Run: headless pygame with SDL's dummy video driver; simulated clock (each Clock.tick advances the game by its frame time, no real sleeping); random seed 0; keys injected as events and as key.get_pressed() state; mouse plan: one left click at the window centre at the start of phase 2, then a move to the lower-right quarter at the start of phase 3.
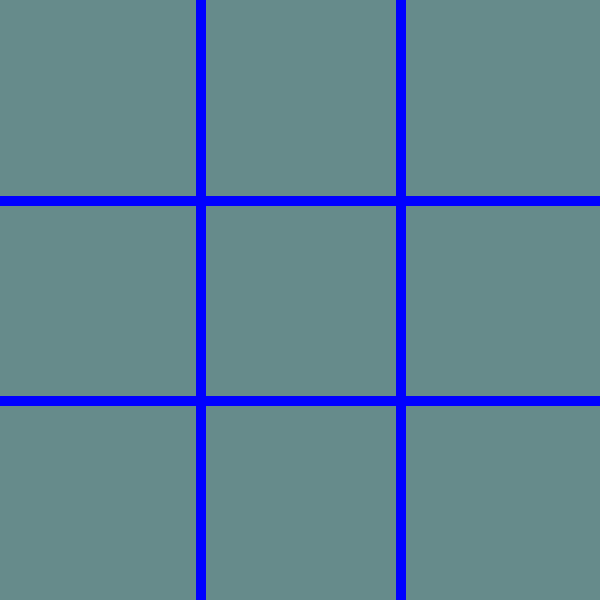
Frame 1 of 4 · flips 1–60 · no input
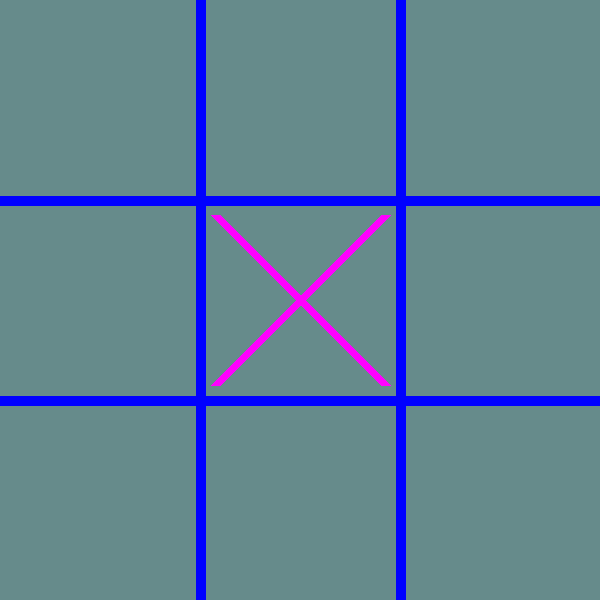
Frame 2 of 4 · flips 61–180 · clicked the window centre · tapped SPACE, RETURN · held RIGHT (→), D
Frame 3 of 4 · flips 181–300 · moved the mouse to the lower-right quarter · held DOWN (↓), S · screen unchanged from frame 2, image omitted
Frame 4 of 4 · flips 301–420 · held LEFT (←), A, UP (↑), W · screen unchanged from frame 3, image omitted

The pygame program that drew these frames:

#Elizabeth Nassi
#create grid- draw lines
#for loop for lines
#need two things to draw line: x y beginning, xy end
#Width//3- linewidth//2, height//3-linewidth//2
#instructions
#3 lists, 2 dimentional 
#x=1, o=-1
#times negative after each turn so that it goes to the opposite players turn
#[100]
#[010]
#[001]
#if sum column = 3 or negative three, someone wins- horizon
#if sum of all list at  certain index = 3 or -3- vertical
#if sum list 1 index 0, list two index 1, list three index 2, = 3 or -3- diagonal
import pygame, time,os,random, math, datetime, sys
pygame.init()
TITLE_FONT = pygame.font.SysFont('comicsans', 40)
MENU_FONT = pygame.font.SysFont('comicsans', 20)

os.system('cls')
WIDTH = 600 #like constant
HEIGHT = 600
colors={"white":(255,255,255),"pink":(255,0,255),"blue":(0,0,255),"limeGreen":(153,255,51),"turquoise":(102, 139, 139)}
screen=pygame.display.set_mode((WIDTH,HEIGHT))
#make tic tac toe
#need functions:
# draw_grid()
# zero_grid()
# draw_marker()
# check_winner()
# game_end()
U_FONT = pygame.font.SysFont('comicsans', 20)
size = 3
markers = []
MxMy=(0,0)
lineWidth=10
cellx=0
celly=0
player=1
circolor=colors.get("limeGreen")
xcolor=colors.get("pink")
bgcolor = colors.get("turquoise")
linecolor = colors.get("blue")

def zero_grid():
    for x in range(3):
        row = [0]*size #this will create 3 zeroes
        markers.append(row)
#zero_grid
#print(markers)
#markers[1][1]=1 #fisrt index is row, second is column
#print(markers[1][1])


def draw_grid():
    for x in range(1,3):
        pygame.draw.line(screen, linecolor,(0,HEIGHT//size*x),(WIDTH,HEIGHT//size*x), lineWidth) #0 for horizontal
        pygame.draw.line(screen, linecolor,(WIDTH//size*x, 0),(WIDTH//size*x, HEIGHT), lineWidth)

def draw_markers():
    xvalue=0
    for x in markers: #give me each row of list
        yvalue=0
        for y in x: #give each element
            if y==1:
                # draw x
                pygame.draw.line(screen, xcolor, (xvalue*WIDTH//size+15, yvalue*HEIGHT//size+15), (xvalue*WIDTH//size+WIDTH//size-15, yvalue*HEIGHT//size+HEIGHT//size-15), lineWidth)
                pygame.draw.line(screen, xcolor, (xvalue*WIDTH//size+WIDTH//size-15, yvalue*HEIGHT//size+15), (xvalue*WIDTH//size+15, yvalue*HEIGHT//size+HEIGHT//size-15), lineWidth)
            if y==-1:
                #draw o
                pygame.draw.circle(screen, circolor, (xvalue*WIDTH//size+WIDTH//(2*size)+5, yvalue*HEIGHT//size+HEIGHT//(2*size)+5), WIDTH//(2*size)-lineWidth-10, lineWidth)
            yvalue+=1
        xvalue+=1
    pygame.display.update()
def agn():
    global Game
    Game = False
    screen.fill(bgcolor)
    textagn=U_FONT.render('Want to play again?', 1, (linecolor))
    Buttony=pygame.Rect(WIDTH//4, HEIGHT//2, 100, 50)
    Button_n=pygame.Rect(3*WIDTH//4, HEIGHT//2, 100, 50)
    textyes=U_FONT.render('Yes', 1, (linecolor))
    textno=U_FONT.render('No', 1, (linecolor))
    xd = WIDTH//2 - (textagn.get_width()//2)
    screen.blit(textagn, (xd, 50))
    pygame.draw.rect(screen, colors.get('white'), Buttony)
    pygame.draw.rect(screen, colors.get('white'), Button_n)
    screen.blit(textyes, (WIDTH//4, HEIGHT//2))
    screen.blit(textno, (3*WIDTH//4, HEIGHT//2))
    pygame.display.update()
    pygame.time.delay(10000)
    for event in pygame.event.get():
        if event.type==pygame.MOUSEBUTTONDOWN:
            mousePos=pygame.mouse.get_pos()
            mx=mousePos[0]
            my=mousePos[1]
            if Buttony.collidepoint((mx, my)):
                cnt==0
                zero_grid()
                Game = True
                pygame.display.update()
            if Button_n.collidepoint((mx, my)):
                screen.fill(bgcolor)
                textbye=U_FONT.render('Bye!', 1, (linecolor))
                screen.blit(textbye, (xd, HEIGHT//2))
                pygame.display.update()
                pygame.time.delay(2000)
def vert_0():
    pygame.draw.line(screen, linecolor, (WIDTH//(2*size), 15), (WIDTH//(2*size), HEIGHT-15), lineWidth)
    pygame.display.update()
    pygame.time.delay(1000)
def vert_1():
    pygame.draw.line(screen, linecolor, (WIDTH//2, 15), (WIDTH//2, HEIGHT-15), lineWidth)
    pygame.display.update()
    pygame.time.delay(1000)
def vert_2():
    pygame.draw.line(screen, linecolor, ((2*size-1)*WIDTH//(2*size), 15), ((2*size-1)*WIDTH//(2*size), HEIGHT-15), lineWidth)
    pygame.display.update()
    pygame.time.delay(1000)
def hori_0():
    pygame.draw.line(screen, linecolor, (15, HEIGHT//(2*size)), (WIDTH-15, HEIGHT//(2*size)), lineWidth)
    pygame.display.update()
    pygame.time.delay(1000)
def hori_1():
    pygame.draw.line(screen, linecolor, (15, HEIGHT//2), (WIDTH-15, HEIGHT//2), lineWidth)
    pygame.display.update()
    pygame.time.delay(1000)
def hori_2():
    pygame.draw.line(screen, linecolor, (15, (2*size-1)*HEIGHT//(2*size)), (WIDTH-15, (2*size-1)*HEIGHT//(2*size)), lineWidth)
    pygame.display.update()
    pygame.time.delay(1000)
def diag_1():
    pygame.draw.line(screen, linecolor, (15, 15), (WIDTH-15, HEIGHT-15), lineWidth)
    pygame.display.update()
    pygame.time.delay(1000)
def diag_2():
    pygame.draw.line(screen, linecolor, (WIDTH-15, 15), (15, HEIGHT-15), lineWidth)
    pygame.display.update()
    pygame.time.delay(1000)
def x_win():
    screen.fill(xcolor)
    textx=U_FONT.render('X won!', 1, (linecolor))
    screen.blit(textx, (WIDTH//2, HEIGHT//2))
    pygame.display.update()
    pygame.time.delay(3000)
    agn()
def O_win():
    screen.fill(circolor)
    texto=U_FONT.render('O won!', 1, (linecolor))
    screen.blit(texto, (WIDTH//2, HEIGHT//2))
    pygame.display.update()
    pygame.time.delay(3000)
    agn()
def check_winner():
    global Game
    if markers[0][0] + markers[0][1] + markers[0][2] == 3:#vertical
        vert_0()
        x_win()
    elif markers[0][0] + markers[0][1] + markers[0][2] == -3:
        vert_0()
        O_win()
    elif markers[1][0] + markers[1][1] + markers[1][2] == 3:#vertical
        vert_1()
        x_win()
    elif markers[1][0] + markers[1][1] + markers[1][2] == -3:
        vert_1()
        O_win()
    elif markers[2][0] + markers[2][1] + markers[2][2] == 3:#vertical
        vert_2()
        x_win()
    elif markers[2][0] + markers[2][1] + markers[2][2] == -3:
        vert_2()
        O_win()
    elif markers[0][0] + markers[1][0] + markers[2][0] == 3:#horizontal
        hori_0()
        x_win()
    elif markers[0][0] + markers[1][0] + markers[2][0] == -3:
        hori_0()
        O_win()
    elif markers[0][1] + markers[1][1] + markers[2][1] == 3:#horizontal
        hori_1()
        x_win()
    elif markers[0][1] + markers[1][1] + markers[2][1] == -3:
        hori_1()
        O_win()
    elif markers[0][2] + markers[1][2] + markers[2][2] == 3:#horizontal
        hori_2()
        x_win()
    elif markers[0][2] + markers[1][2] + markers[2][2] == -3:
        hori_2()
        O_win()
    elif markers[0][0] + markers[1][1] + markers[2][2] == 3:#diagonal
        diag_1()
        x_win()
    elif markers[0][0] + markers[1][1] + markers[2][2] == -3:#diagonal
        diag_1()
        O_win()
    elif markers[2][0] + markers[1][1] + markers[0][2] == 3:#diagonal
        diag_2()
        x_win()
    elif markers[2][0] + markers[1][1] + markers[0][2] == -3:#diagonal
        diag_2()
        O_win()
    else:
        Game = True

zero_grid()
cnt=0
Game = True
while Game and cnt<9:
    screen.fill(bgcolor)
    draw_grid()
    draw_markers()
    pygame.display.update()
    check_winner()
    for event in pygame.event.get():
        if event.type==pygame.QUIT:
                #run=False
                #mainMenu()
            print("You quit")
            pygame.quit()
            sys.exit()
        if event.type==pygame.MOUSEBUTTONDOWN:
            cnt+=1
            MxMy=pygame.mouse.get_pos()
            cellx=MxMy[0]//(WIDTH//size)
            celly=MxMy[1]//(HEIGHT//size)
            print(markers)
            if markers[cellx][celly]==0:
                markers[cellx][celly]=player
                player *=-1
if cnt==9:
    screen.fill(linecolor)
    cnttext = U_FONT.render('Nobody won.', 1, (bgcolor))
    screen.blit(cnttext, (10, HEIGHT//2))
    pygame.display.update()
    pygame.time.delay(2000)
    agn()
